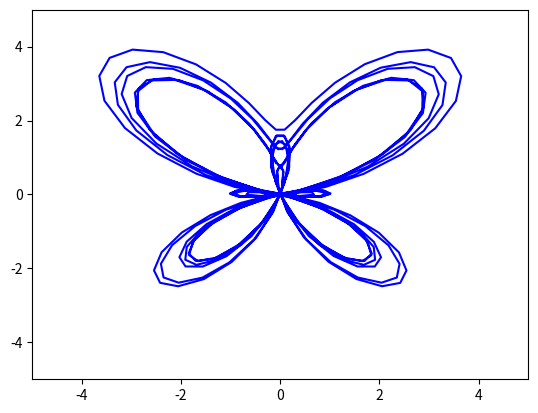

Write Python code to recreate this figure.
from matplotlib.animation import FuncAnimation
import matplotlib.pyplot as plt
import numpy as np

xdata, ydata = [], []

def animate(t):
    xdata.append(np.sin(t)*((np.e**np.cos(t))-2*np.cos(4*t)+np.sin(t/12)**5))
    ydata.append(np.cos(t)*((np.e**np.cos(t))-2*np.cos(4*t)+np.sin(t/12)**5))
    fly.set_data(xdata, ydata)
    return fly


if __name__ == '__main__':
    fig, ax = plt.subplots()
    fly, = plt.plot([], [], '-', color='b', label='Ball')
    edge = 5
    plt.figure(figsize=(7, 7))
    plt.axis('equal')
    ax.set_xlim(-edge, edge)
    ax.set_ylim(-edge, edge)
    ani = FuncAnimation(fig,
                        animate,
                        frames=np.arange(0, 12*np.pi, 0.1),
                        interval=30
                        )
    ani.save('task_3-1.gif') 